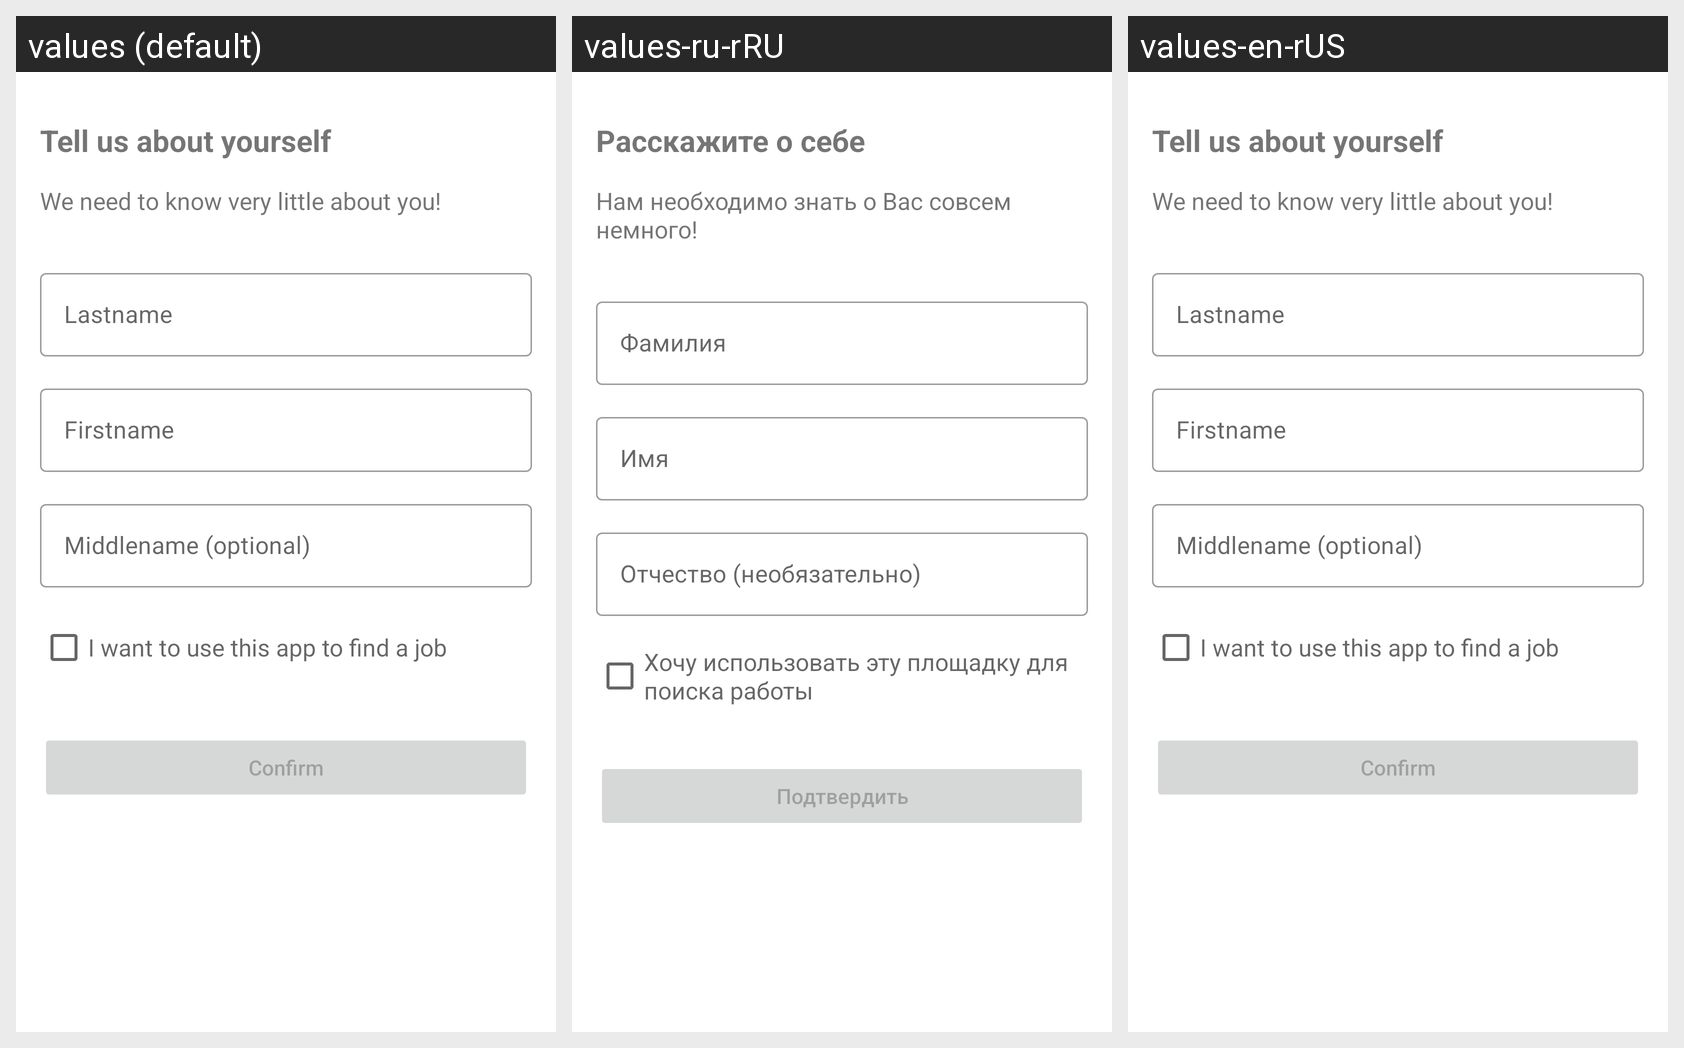

Translations of the strings shown on this Android screen, per locale in the grid:
Android screen res/layout/fragment_registration.xml rendered under 3 locales, left to right: values (default), values-ru-rRU, values-en-rUS. Device: Nexus 5 (rendered at 1080×1920; each locale shown at half size, 540×960, under a caption strip naming it); theme Theme.JobSpot.
Strings drawn on this screen, with the default value and each locale's value (text and hints the layout hard-codes, and strings that could not be matched under every locale, appear in the picture but are not listed):

registration_fragment_title
  values: Tell us about yourself
  values-ru-rRU: Расскажите о себе
  values-en-rUS: Tell us about yourself

lastname_prompt
  values: Lastname
  values-ru-rRU: Фамилия
  values-en-rUS: Lastname

firstname_prompt
  values: Firstname
  values-ru-rRU: Имя
  values-en-rUS: Firstname

middlename_prompt
  values: Middlename (optional)
  values-ru-rRU: Отчество (необязательно)
  values-en-rUS: Middlename (optional)

confirm_entry_action
  values: Confirm
  values-ru-rRU: Подтвердить
  values-en-rUS: Confirm

registration_fragment_description
  values: We need to know very little about you!
  values-ru-rRU: Нам необходимо знать о Вас совсем немного!
  values-en-rUS: We need to know very little about you!

is_worker_prompt
  values: I want to use this app to find a job
  values-ru-rRU: Хочу использовать эту площадку для поиска работы
  values-en-rUS: I want to use this app to find a job
